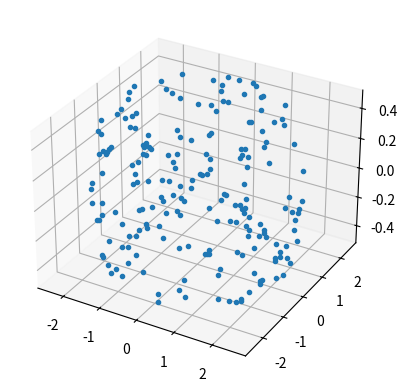

Here is the Python script that generated this plot:
# [redacted]
#Purpose: To generate test point clouds
import numpy as np
import matplotlib.pyplot as plt
from mpl_toolkits.mplot3d import Axes3D

def getRandCircle(N):
    X = np.random.randn(N, 2)
    X = X/np.sqrt(np.sum(X**2, 1))[:, None]
    return X

def getFigure8(N):
    t = np.linspace(0, 2*np.pi, N+1)
    t = t[0:N]
    X = np.zeros((N, 2))
    X[:, 0] = np.cos(t)
    X[:, 1] = np.sin(2*t)
    return X

def getRandSphere(N):
    X = np.random.randn(N, 3)
    X = X/np.sqrt(np.sum(X**2, 1))[:, None]
    return X

def getRandTorus(N, R, r):
    theta = 2*np.pi*np.random.rand(N)
    phi = 2*np.pi*np.random.rand(N)
    X = np.zeros((N, 3))
    X[:, 0] = (R + r*np.cos(theta))*np.cos(phi)
    X[:, 1] = (R + r*np.cos(theta))*np.sin(phi)
    X[:, 2] = r*np.sin(theta)
    return X

if __name__ == '__main__':
    X = getRandTorus(200, 2, 0.5)
    fig = plt.figure()
    ax = fig.add_subplot(111, projection='3d')
    ax.plot(X[:, 0], X[:, 1], X[:, 2], '.')
    plt.show()
